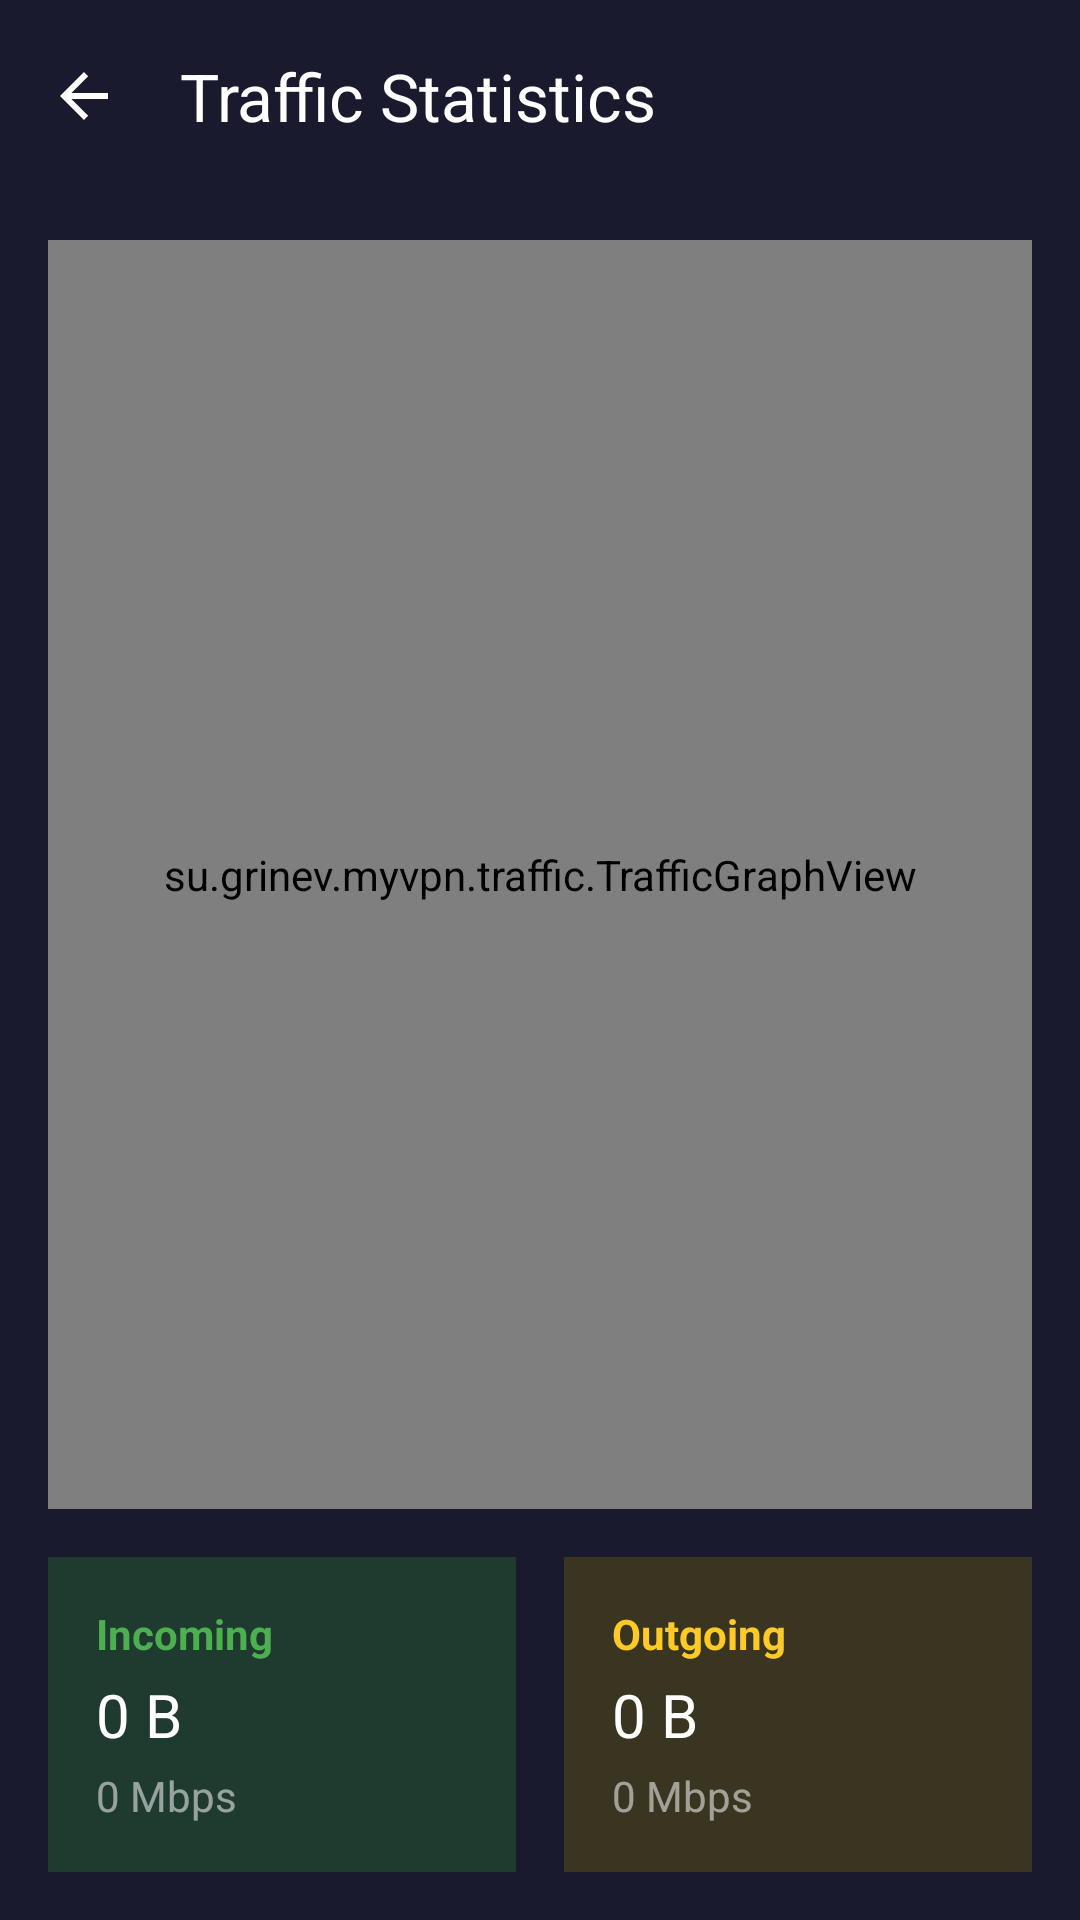

The Android layout XML behind this screen, and the referenced resources:
<!-- AndroidManifest.xml: activity theme Theme.MyVpn.Traffic -->
<!-- res/layout/activity_traffic.xml -->
<?xml version="1.0" encoding="utf-8"?>
<LinearLayout xmlns:android="http://schemas.android.com/apk/res/android"
    xmlns:app="http://schemas.android.com/apk/res-auto"
    android:layout_width="match_parent"
    android:layout_height="match_parent"
    android:orientation="vertical"
    android:background="#1a1a2e">

    
    <com.google.android.material.appbar.MaterialToolbar
        android:id="@+id/toolbar"
        android:layout_width="match_parent"
        android:layout_height="?attr/actionBarSize"
        android:background="#1a1a2e"
        app:title="@string/traffic_title"
        app:titleTextColor="#FFFFFF"
        app:navigationIcon="?attr/homeAsUpIndicator"
        app:navigationIconTint="#FFFFFF"/>

    
    <LinearLayout
        android:layout_width="match_parent"
        android:layout_height="match_parent"
        android:orientation="vertical"
        android:padding="16dp">

    
    <su.grinev.myvpn.traffic.TrafficGraphView
        android:id="@+id/trafficGraph"
        android:layout_width="match_parent"
        android:layout_height="0dp"
        android:layout_weight="1"
        android:background="#0f0f1a"
        android:layout_marginBottom="16dp" />

    
    <LinearLayout
        android:layout_width="match_parent"
        android:layout_height="wrap_content"
        android:orientation="horizontal"
        android:baselineAligned="false">

        
        <LinearLayout
            android:layout_width="0dp"
            android:layout_height="wrap_content"
            android:layout_weight="1"
            android:orientation="vertical"
            android:background="#1f3a2f"
            android:padding="16dp"
            android:layout_marginEnd="8dp">

            <TextView
                android:layout_width="wrap_content"
                android:layout_height="wrap_content"
                android:text="@string/incoming"
                android:textColor="#4CAF50"
                android:textSize="14sp"
                android:textStyle="bold" />

            <TextView
                android:id="@+id/incomingTotal"
                android:layout_width="wrap_content"
                android:layout_height="wrap_content"
                android:text="0 B"
                android:textColor="#FFFFFF"
                android:textSize="20sp"
                android:layout_marginTop="4dp" />

            <TextView
                android:id="@+id/incomingSpeed"
                android:layout_width="wrap_content"
                android:layout_height="wrap_content"
                android:text="0 Mbps"
                android:textColor="#88FFFFFF"
                android:textSize="14sp"
                android:layout_marginTop="4dp" />

        </LinearLayout>

        
        <LinearLayout
            android:layout_width="0dp"
            android:layout_height="wrap_content"
            android:layout_weight="1"
            android:orientation="vertical"
            android:background="#3a3520"
            android:padding="16dp"
            android:layout_marginStart="8dp">

            <TextView
                android:layout_width="wrap_content"
                android:layout_height="wrap_content"
                android:text="@string/outgoing"
                android:textColor="#FFCA28"
                android:textSize="14sp"
                android:textStyle="bold" />

            <TextView
                android:id="@+id/outgoingTotal"
                android:layout_width="wrap_content"
                android:layout_height="wrap_content"
                android:text="0 B"
                android:textColor="#FFFFFF"
                android:textSize="20sp"
                android:layout_marginTop="4dp" />

            <TextView
                android:id="@+id/outgoingSpeed"
                android:layout_width="wrap_content"
                android:layout_height="wrap_content"
                android:text="0 Mbps"
                android:textColor="#88FFFFFF"
                android:textSize="14sp"
                android:layout_marginTop="4dp" />

        </LinearLayout>

    </LinearLayout>

    </LinearLayout>

</LinearLayout>
<!-- resources referenced by this layout -->
<resources>
  <string name="incoming">Incoming</string>
  <string name="outgoing">Outgoing</string>
  <string name="traffic_title">Traffic Statistics</string>
  <style name="Theme.MyVpn.Traffic" parent="Theme.MyVpn">
          <item name="android:windowBackground">#1a1a2e</item>
      </style>
  <style name="Theme.MyVpn" parent="Base.Theme.MyVpn" />
  <style name="Base.Theme.MyVpn" parent="Theme.Material3.DayNight.NoActionBar">
          
          
      </style>
</resources>
